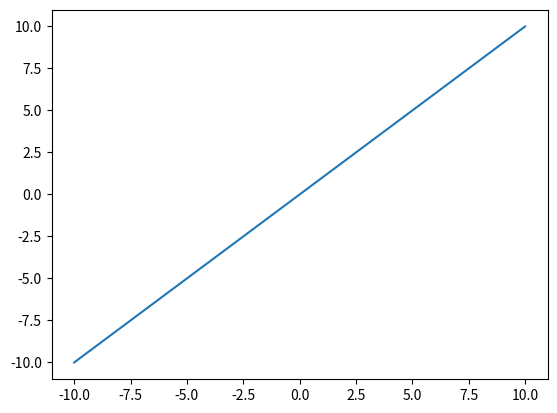

This figure's Python source:
import numpy as np
from matplotlib import pyplot as plot

x: np.ndarray = np.linspace(-10, 10, 5)
print(x)

plot.plot(x,x)
plot.show()
